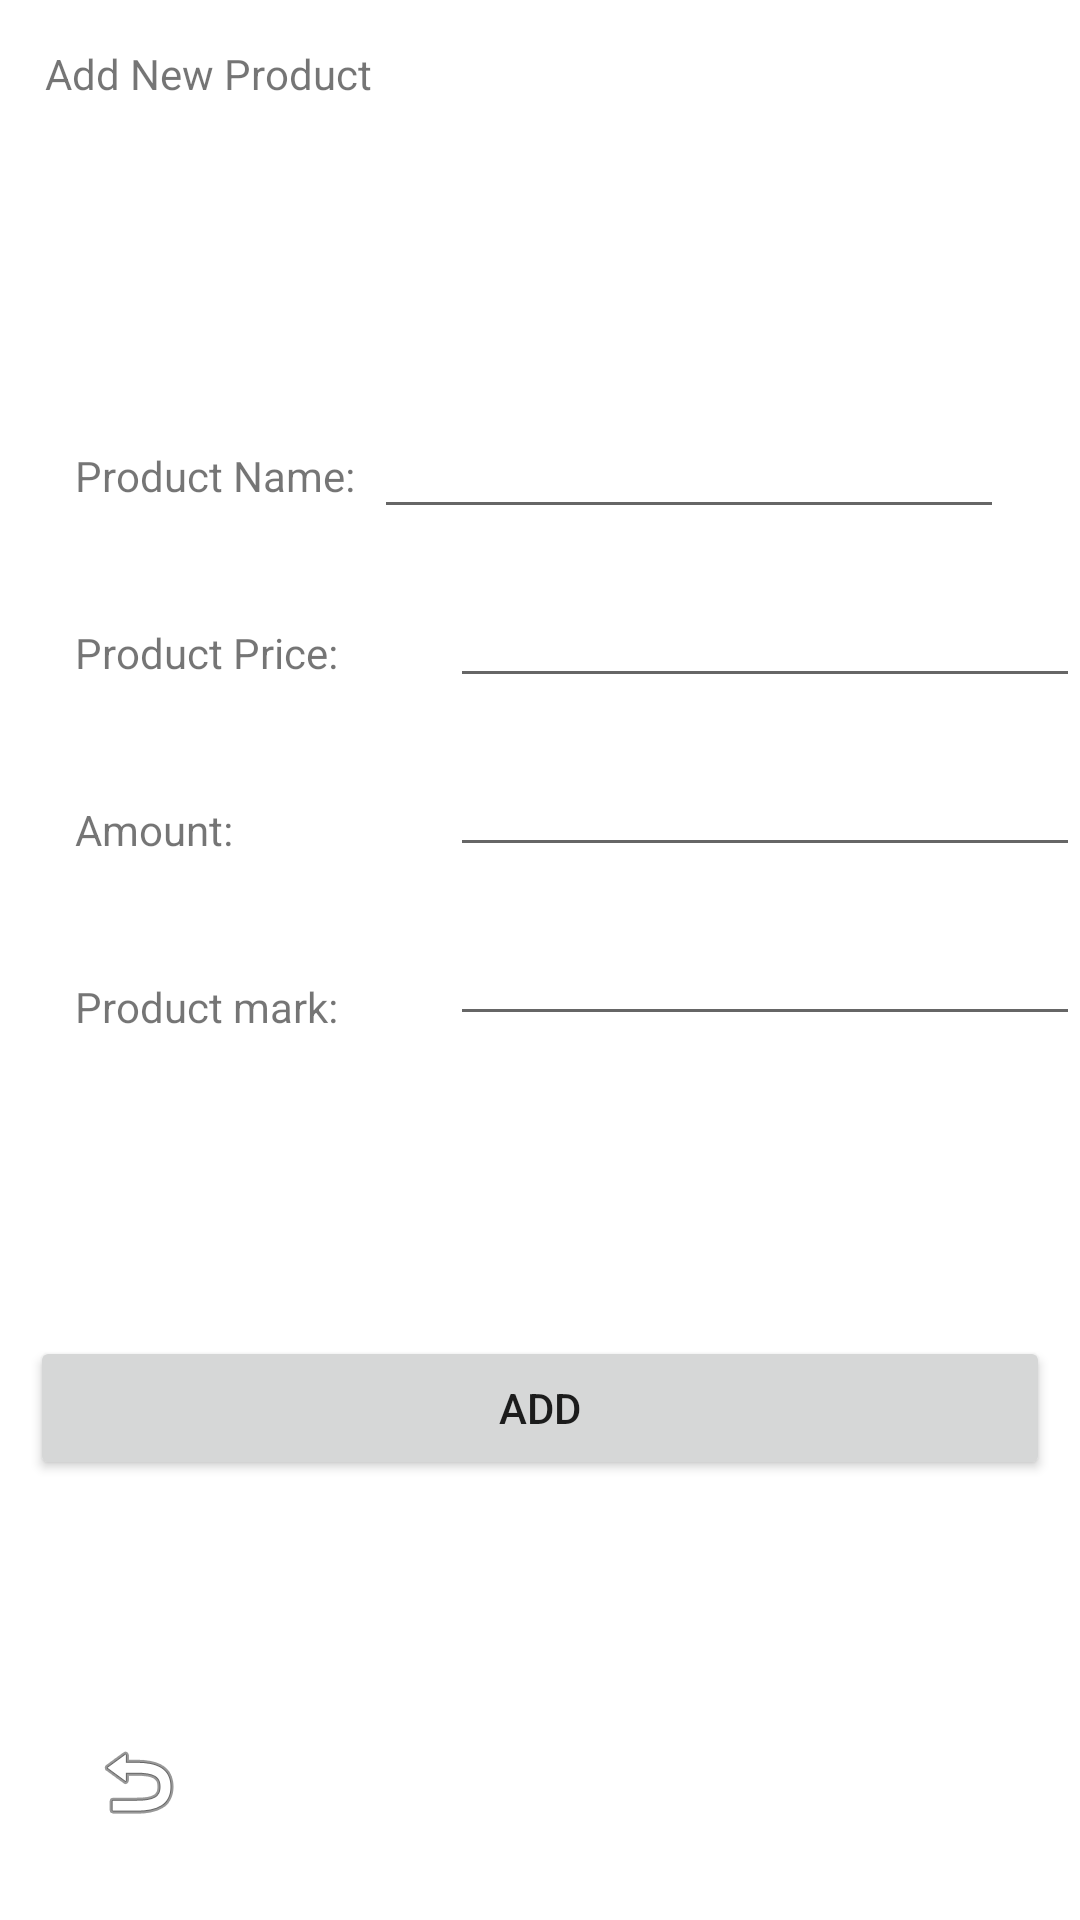

Layout XML and referenced resources for this Android screen:
<!-- AndroidManifest.xml: application theme Theme.ShoppingApp -->
<!-- res/layout/activity_add_product.xml -->
<?xml version="1.0" encoding="utf-8"?>
<androidx.constraintlayout.widget.ConstraintLayout xmlns:android="http://schemas.android.com/apk/res/android"
    xmlns:app="http://schemas.android.com/apk/res-auto"
    xmlns:tools="http://schemas.android.com/tools"
    android:layout_width="match_parent"
    android:layout_height="match_parent"
    tools:context=".AddProductActivity">

    <EditText
        android:id="@+id/nameTV"
        android:layout_width="wrap_content"
        android:layout_height="wrap_content"
        android:layout_marginStart="150dp"
        android:layout_marginTop="135dp"
        android:layout_marginEnd="51dp"
        android:layout_marginBottom="15dp"
        android:ems="10"
        android:inputType="textPersonName"
        app:layout_constraintBottom_toTopOf="@+id/priceTV"
        app:layout_constraintEnd_toEndOf="parent"
        app:layout_constraintStart_toStartOf="parent"
        app:layout_constraintTop_toTopOf="parent" />

    <EditText
        android:id="@+id/priceTV"
        android:layout_width="wrap_content"
        android:layout_height="wrap_content"
        android:layout_marginStart="150dp"
        android:layout_marginTop="15dp"
        android:ems="10"
        android:inputType="textPersonName"
        app:layout_constraintStart_toStartOf="parent"
        app:layout_constraintTop_toBottomOf="@+id/nameTV" />

    <EditText
        android:id="@+id/amountTV"
        android:layout_width="wrap_content"
        android:layout_height="wrap_content"
        android:layout_marginStart="150dp"
        android:layout_marginTop="15dp"
        android:ems="10"
        android:inputType="textPersonName"
        app:layout_constraintStart_toStartOf="parent"
        app:layout_constraintTop_toBottomOf="@+id/priceTV" />

    <EditText
        android:id="@+id/markTV"
        android:layout_width="wrap_content"
        android:layout_height="wrap_content"
        android:layout_marginStart="150dp"
        android:layout_marginTop="15dp"
        android:ems="10"
        android:inputType="textPersonName"
        app:layout_constraintStart_toStartOf="parent"
        app:layout_constraintTop_toBottomOf="@+id/amountTV" />

    <Button
        android:id="@+id/addBT"
        android:layout_width="0dp"
        android:layout_height="wrap_content"
        android:layout_marginStart="10dp"
        android:layout_marginTop="100dp"
        android:layout_marginEnd="10dp"
        android:text="ADD"
        app:layout_constraintEnd_toEndOf="parent"
        app:layout_constraintStart_toStartOf="parent"
        app:layout_constraintTop_toBottomOf="@+id/markTV" />

    <TextView
        android:id="@+id/textView4"
        android:layout_width="wrap_content"
        android:layout_height="wrap_content"
        android:layout_marginStart="15dp"
        android:layout_marginTop="15dp"
        android:text="Add New Product"
        app:layout_constraintStart_toStartOf="parent"
        app:layout_constraintTop_toTopOf="parent" />

    <TextView
        android:id="@+id/textView5"
        android:layout_width="wrap_content"
        android:layout_height="wrap_content"
        android:layout_marginStart="25dp"
        android:layout_marginTop="115dp"
        android:text="Product Name:"
        app:layout_constraintStart_toStartOf="parent"
        app:layout_constraintTop_toBottomOf="@+id/textView4" />

    <TextView
        android:id="@+id/textView7"
        android:layout_width="wrap_content"
        android:layout_height="wrap_content"
        android:layout_marginStart="25dp"
        android:layout_marginTop="40dp"
        android:text="Product Price:"
        app:layout_constraintStart_toStartOf="parent"
        app:layout_constraintTop_toBottomOf="@+id/textView5" />

    <TextView
        android:id="@+id/textView8"
        android:layout_width="wrap_content"
        android:layout_height="wrap_content"
        android:layout_marginStart="25dp"
        android:layout_marginTop="40dp"
        android:text="Amount:"
        app:layout_constraintStart_toStartOf="parent"
        app:layout_constraintTop_toBottomOf="@+id/textView7" />

    <TextView
        android:id="@+id/textView9"
        android:layout_width="wrap_content"
        android:layout_height="wrap_content"
        android:layout_marginStart="25dp"
        android:layout_marginTop="40dp"
        android:text="Product mark:"
        app:layout_constraintStart_toStartOf="parent"
        app:layout_constraintTop_toBottomOf="@+id/textView8" />

    <ImageView
        android:id="@+id/returnBT"
        android:layout_width="wrap_content"
        android:layout_height="wrap_content"
        android:layout_marginStart="30dp"
        android:layout_marginBottom="30dp"
        app:layout_constraintBottom_toBottomOf="parent"
        app:layout_constraintStart_toStartOf="parent"
        app:srcCompat="@android:drawable/ic_menu_revert" />

</androidx.constraintlayout.widget.ConstraintLayout>
<!-- resources referenced by this layout -->
<resources>
  <style name="Theme.ShoppingApp" parent="Theme.MaterialComponents.DayNight.DarkActionBar">
          
          <item name="colorPrimary">@color/purple_500</item>
          <item name="colorPrimaryVariant">@color/purple_700</item>
          <item name="colorOnPrimary">@color/white</item>
          
          <item name="colorSecondary">@color/teal_200</item>
          <item name="colorSecondaryVariant">@color/teal_700</item>
          <item name="colorOnSecondary">@color/black</item>
          
          <item name="android:statusBarColor" tools:targetApi="l">?attr/colorPrimaryVariant</item>
          
      </style>
  <!-- not gathered from this repository: default colours our renderer supplied (Android Studio template values) -->
  <color name="purple_500">#FF6200EE</color>
  <color name="purple_700">#FF3700B3</color>
  <color name="teal_200">#FF03DAC5</color>
  <color name="teal_700">#FF018786</color>
  <color name="black">#FF000000</color>
  <color name="white">#FFFFFFFF</color>
</resources>
